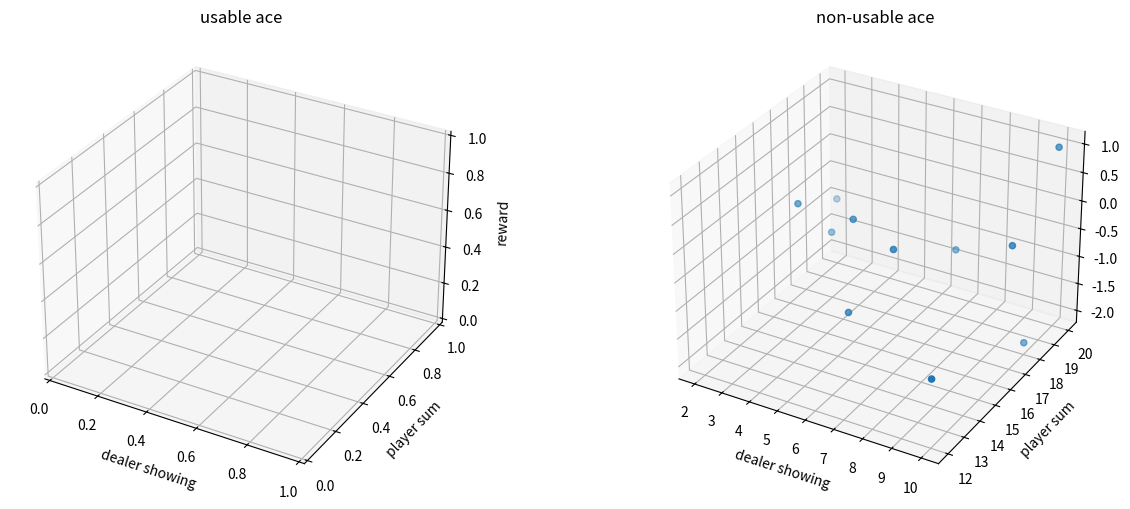

Python code for this plot:
import numpy as np
import matplotlib.pyplot as plt
from mpl_toolkits.mplot3d import Axes3D


class BlackJackMC(object):

    def __init__(self):
        self.player_state_value = {}
        self.player_states = []
        self.player_win = 0
        self.player_draw = 0

    # give card
    @staticmethod
    def giveCard():
        # 1 stands for ace
        c_list = list(range(1, 11)) + [10, 10, 10]
        return np.random.choice(c_list)

    def dealerPolicy(self, current_value, usable_ace, is_end):
        if current_value > 21:
            if usable_ace:
                current_value -= 10
                usable_ace = False
            else:
                return current_value, usable_ace, True
        # HIT17
        if current_value >= 17:
            return current_value, usable_ace, True
        else:
            card = self.giveCard()
            if card == 1:
                if current_value <= 10:
                    return current_value + 11, True, False
                return current_value + 1, usable_ace, False
            else:
                return current_value + card, usable_ace, False

    # one can only has 1 usable ace
    def playerPolicy(self, current_value, usable_ace, is_end):
        if current_value > 21:
            if usable_ace:
                current_value -= 10
                usable_ace = False
            else:
                return current_value, usable_ace, True
        # HIT17
        if current_value >= 20:
            return current_value, usable_ace, True
        else:
            card = self.giveCard()
            if card == 1:
                if current_value <= 10:
                    return current_value + 11, True, False
                return current_value + 1, usable_ace, False
            else:
                return current_value + card, usable_ace, False

    def _giveCredit(self, player_value, dealer_value, is_end=True):
        if is_end:
            # give reward only to last state
            last_state = self.player_states[-1]
            if player_value > 21:
                if dealer_value > 21:
                    # draw
                    self.player_draw += 1
                else:
                    self.player_state_value[last_state] -= 1
            else:
                if dealer_value > 21:
                    self.player_state_value[last_state] += 1
                    self.player_win += 1
                else:
                    if player_value < dealer_value:
                        self.player_state_value[last_state] -= 1
                    elif player_value > dealer_value:
                        self.player_state_value[last_state] += 1
                        self.player_win += 1
                    else:
                        # draw
                        self.player_draw += 1

    def play(self, rounds):
        for i in range(rounds):
            if i % 1000 == 0:
                print("round", i)
            # hit 2 cards each
            dealer_value, player_value = 0, 0
            show_card = 0

            # give dealer 2 cards and show 1
            dealer_value += self.giveCard()
            show_card = dealer_value
            dealer_value += self.giveCard()

            # player's turn
            # always hit if less than 12
            usable_ace, is_end = False, False
            while True:
                player_value, usable_ace, is_end = self.playerPolicy(player_value, usable_ace, is_end)

                if is_end:
                    break
                # when value goes higher than 12, record states
                if (player_value >= 12) and (player_value <= 21):
                    self.player_states.append((player_value, show_card, usable_ace))
            # print("player card sum", player_value)

            # dealer's turn
            usable_ace, is_end = False, False
            while not is_end:
                dealer_value, usable_ace, is_end = self.dealerPolicy(dealer_value, usable_ace, is_end)
            # print("dealer card sum", dealer_value)

            # judge winner
            # set intermediate state to 0
            for s in self.player_states:
                self.player_state_value[s] = 0 if self.player_state_value.get(
                    s) is None else self.player_state_value.get(s)

            self._giveCredit(player_value, dealer_value)


if __name__ == "__main__":
    rounds = 10
    b = BlackJackMC()
    b.play(rounds)

    print("Player wining rate", b.player_win / rounds)
    print("Not losing rate", (b.player_win + b.player_draw) / rounds)

    print("Plots ----------------")
    usable_ace = {}
    nonusable_ace = {}

    for k, v in b.player_state_value.items():
        if k[2]:
            usable_ace[k] = v
        else:
            nonusable_ace[k] = v

    fig = plt.figure(figsize=[15, 6])

    ax1 = fig.add_subplot(121, projection='3d')
    ax2 = fig.add_subplot(122, projection='3d')

    x1 = [k[1] for k in usable_ace.keys()]
    y1 = [k[0] for k in usable_ace.keys()]
    z1 = [v for v in usable_ace.values()]
    ax1.scatter(x1, y1, z1)

    ax1.set_title("usable ace")
    ax1.set_xlabel("dealer showing")
    ax1.set_ylabel("player sum")
    ax1.set_zlabel("reward")

    x2 = [k[1] for k in nonusable_ace.keys()]
    y2 = [k[0] for k in nonusable_ace.keys()]
    z2 = [v for v in nonusable_ace.values()]
    ax2.scatter(x2, y2, z2)

    ax2.set_title("non-usable ace")
    ax2.set_xlabel("dealer showing")
    ax2.set_ylabel("player sum")
    ax2.set_zlabel("reward")

    plt.show()